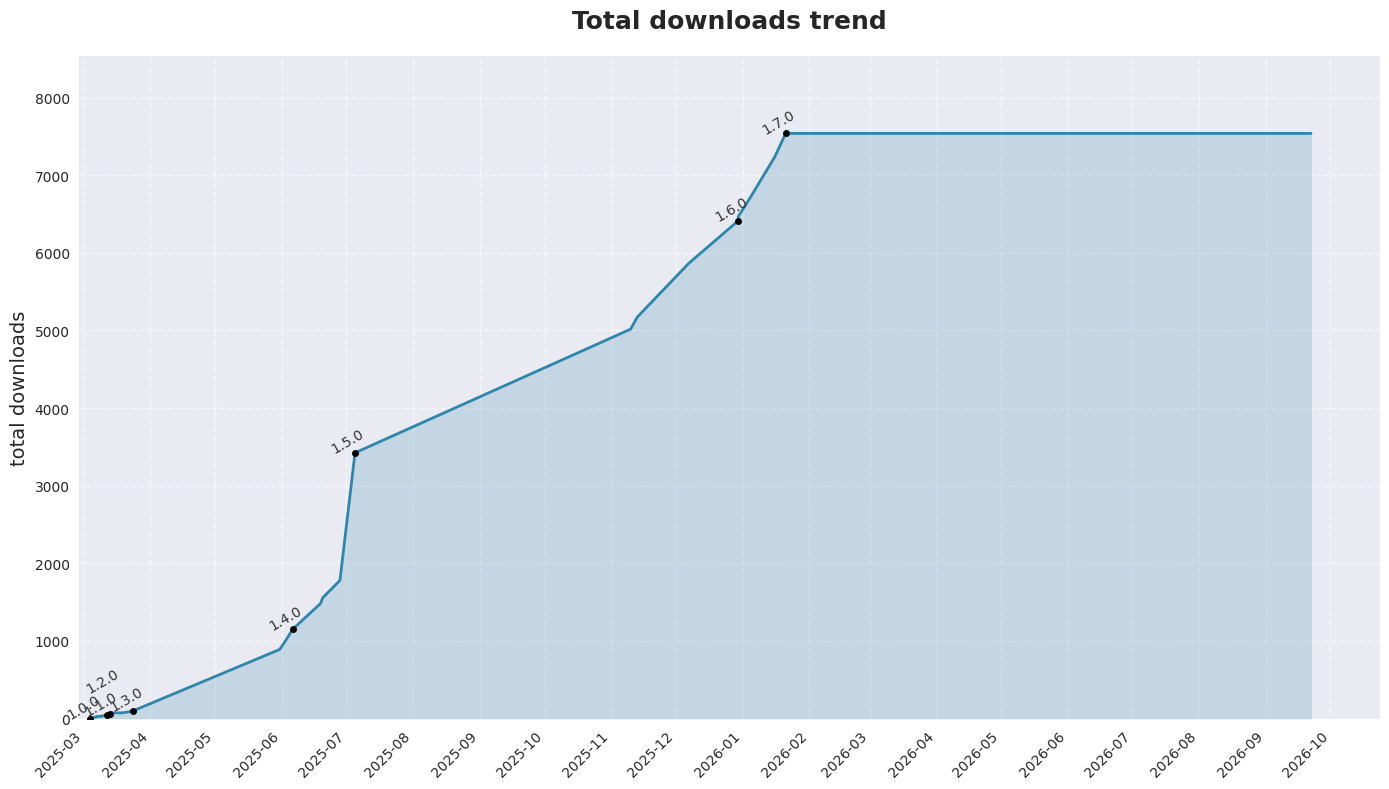

This chart was generated by the following Python code:
import matplotlib.pyplot as plt
import matplotlib.dates as mdates
from datetime import datetime, timedelta
import numpy as np
import os

# 确保输出目录存在
output_dir = "./miscellaneous"
if not os.path.exists(output_dir):
    os.makedirs(output_dir)

# 设置matplotlib为非交互式模式
plt.switch_backend("Agg")

# 设置样式
plt.style.use("seaborn-v0_8")
plt.rcParams["font.sans-serif"] = ["Noto Sans CJK SC", "WenQuanYi Zen Hei", "PingFang SC", "Microsoft YaHei", "Arial Unicode MS"]
plt.rcParams["axes.unicode_minus"] = False

# 原始数据
data = [
    ("2025-03-04", 15, "1.0.0"),
    ("2025-03-05", 6, "1.0.1"),
    ("2025-03-07", 7, "1.0.2"),
    ("2025-03-07", 1, "1.0.3"),
    ("2025-03-09", 5, "1.0.4"),
    ("2025-03-09", 8, "1.0.5"),
    ("2025-03-12", 12, "1.1.0"),
    ("2025-03-13", 8, "1.1.1"),
    ("2025-03-13", 12, "1.2.0"),
    ("2025-03-13", 1, "1.2.1"),
    ("2025-03-19", 9, "1.2.2"),
    ("2025-03-21", 17, "1.2.3"),
    ("2025-03-24", 790, "1.3.0"),
    ("2025-05-31", 124, "1.3.1"),
    ("2025-06-03", 135, "1.3.2"),
    ("2025-06-06", 334, "1.4.0"),
    ("2025-06-19", 73, "1.4.1"),
    ("2025-06-20", 224, "1.4.2"),
    ("2025-06-28", 1643, "1.4.3"),
    ("2025-07-05", 1593, "1.5.0"),
    ("2025-11-10", 153, "1.5.1"),
    ("2025-11-13", 695, "1.5.2"),
    ("2025-12-07", 549, "1.5.3"),
    ("2025-12-30", 55, "1.6.0"),
    ("2025-12-30", 263, "1.6.1"),
    ("2026-01-05", 508, "1.6.2"),
    ("2026-01-16", 298, "1.6.3"),
    ("2026-01-21", 0, "1.7.0")
]

# --- [修改 1] 动态获取当前日期并追加到数据末尾 ---
current_date_str = datetime.now().strftime("%Y-%m-%d")
data.append((current_date_str, 0, "unreleased"))

# --- 1. 数据处理 ---
dates_plot = [datetime.strptime(d[0], "%Y-%m-%d") for d in data]
downloads_raw = [d[1] for d in data]
versions_plot = [d[2] for d in data]

cumulative_downloads_plot = [0] 
current_total = 0

for i in range(len(downloads_raw) - 1):
    current_total += downloads_raw[i]
    cumulative_downloads_plot.append(current_total)

major_dates = []
major_cum_downloads = []
for i, ver in enumerate(versions_plot):
    if ver.endswith('.0'):
        major_dates.append(dates_plot[i])
        major_cum_downloads.append(cumulative_downloads_plot[i])

# --- 2. 绘图 ---
fig, ax = plt.subplots(figsize=(14, 8))

# A. 连线 (含最新当前日期)
# ax.plot(dates_plot, cumulative_downloads_plot, '-', linewidth=2, color='#2E86AB', label='累计下载量', zorder=1)
ax.plot(dates_plot, cumulative_downloads_plot, '-', linewidth=2, color='#2E86AB', zorder=1)
# B. 黑点 (仅大版本)
ax.plot(major_dates, major_cum_downloads, 'o', markersize=5,
        color='#2E86AB', markerfacecolor='black', markeredgecolor='black', zorder=2)

ax.fill_between(dates_plot, cumulative_downloads_plot, alpha=0.2, color='#2E86AB')

# --- 3. 标注逻辑 ---
for i in range(len(dates_plot)):
    version = versions_plot[i]
    date = dates_plot[i]
    cum_download = cumulative_downloads_plot[i]

    # 只标注大版本
    if version.endswith('.0'):
        ax.annotate(f'{version}', 
                    xy=(date, cum_download), 
                    xytext=(-5, 15) if version == "1.2.0" else (-5, 0), 
                    textcoords='offset points',
                    fontsize=10,
                    color='#333333',
                    ha='center',
                    rotation=30,
                    zorder=3)

# --- 4. 装饰与保存 ---
ax.set_title('Total downloads trend', fontsize=18, fontweight='bold', pad=20)
ax.set_ylabel('total downloads', fontsize=14)
ax.xaxis.set_major_formatter(mdates.DateFormatter('%Y-%m'))
ax.xaxis.set_major_locator(mdates.MonthLocator(interval=1))
plt.xticks(rotation=45, ha='right')
ax.grid(True, linestyle='--', alpha=0.6)
#ax.legend(loc='upper left', fontsize=12)

# --- 纵坐标拓展：最大值 + 1000 ---
max_val = cumulative_downloads_plot[-1]
ax.set_ylim(bottom=0, top=max_val + 1000)

# --- 横坐标拓展：右侧留白一个月 (30天) ---
start_date = dates_plot[0]
end_date = dates_plot[-1] # 这里已经是当前日期了
ax.set_xlim(left=start_date - timedelta(days=5),
            right=end_date + timedelta(days=32))

plt.tight_layout()
plt.savefig('./miscellaneous/cumulative_downloads_trend.png', dpi=150, bbox_inches='tight')